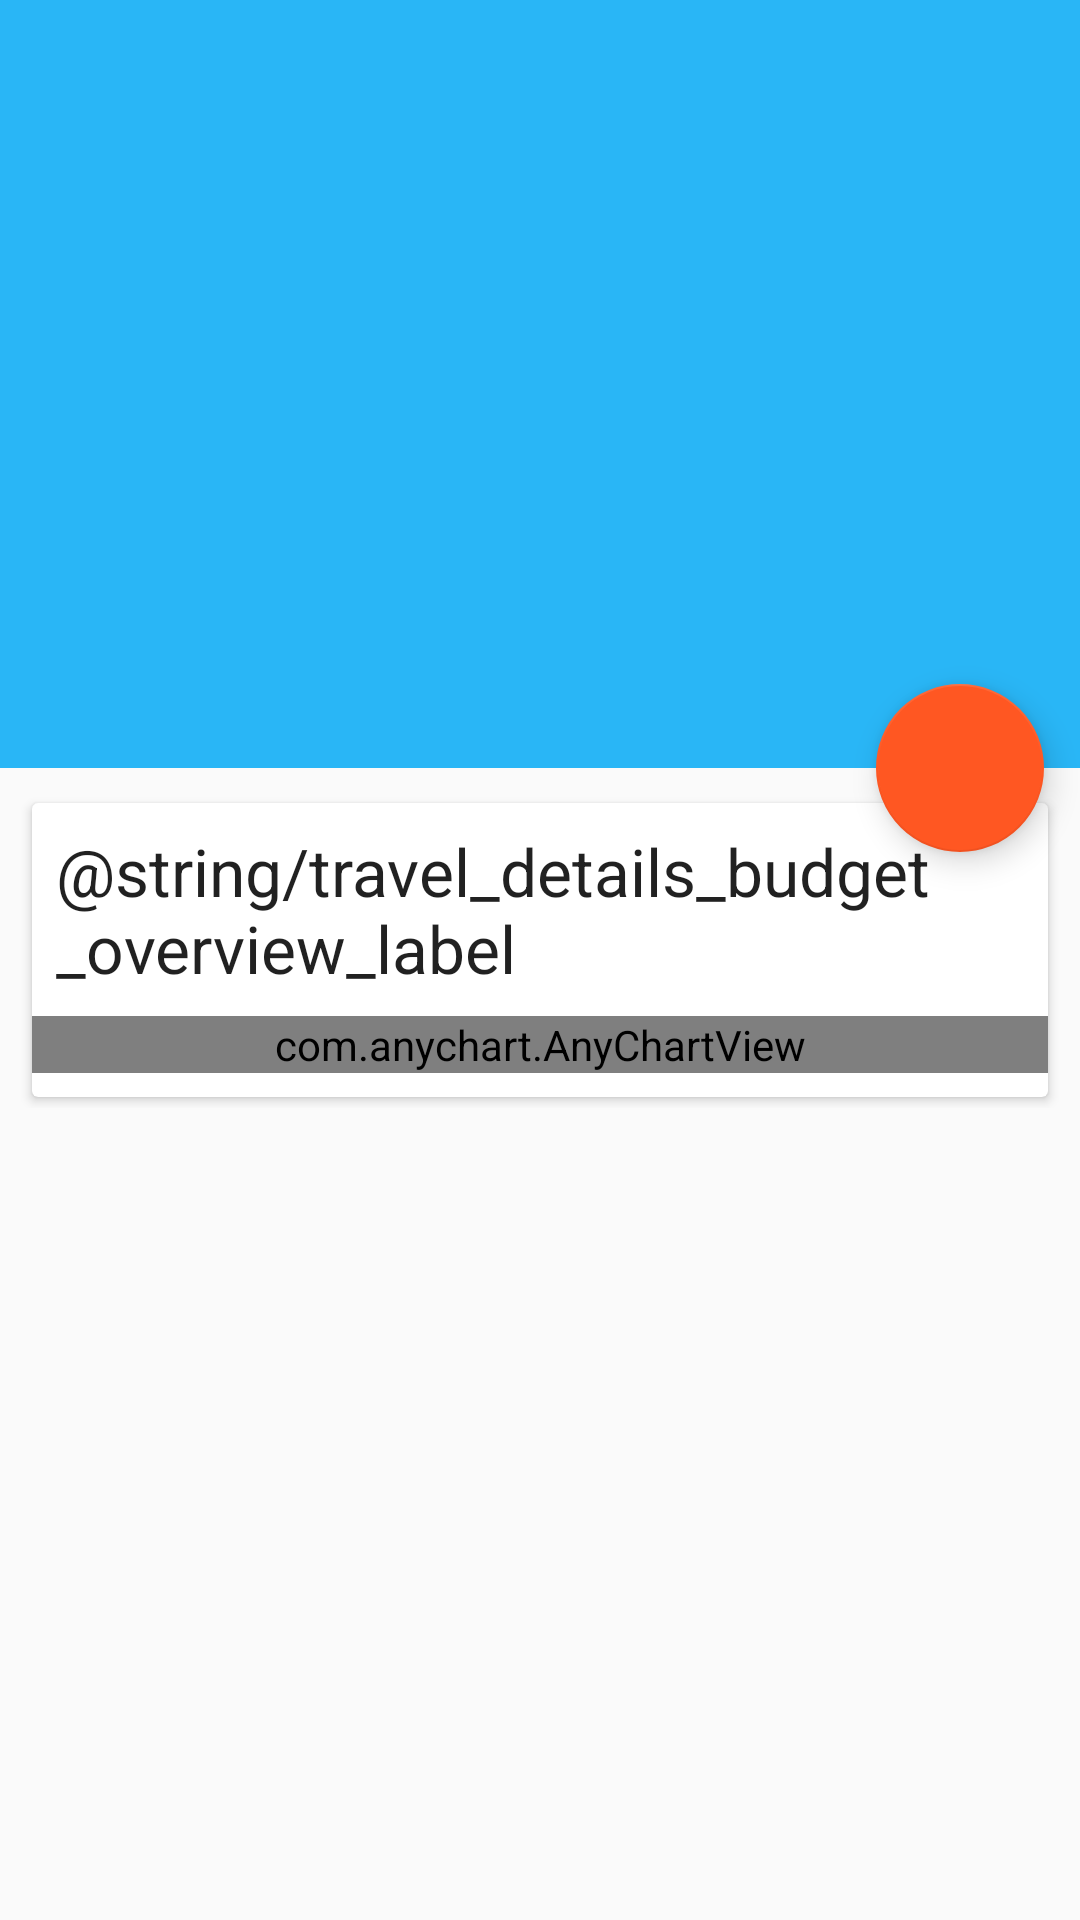

Android layout source for this screen:
<!-- AndroidManifest.xml: application theme AppTheme -->
<!-- res/layout/activity_travel_details.xml -->
<?xml version="1.0" encoding="utf-8"?>
<android.support.design.widget.CoordinatorLayout xmlns:android="http://schemas.android.com/apk/res/android"
    xmlns:app="http://schemas.android.com/apk/res-auto"
    xmlns:tools="http://schemas.android.com/tools"
    android:id="@+id/travel_details_content"
    android:layout_width="match_parent"
    android:layout_height="match_parent"
    android:fitsSystemWindows="true">

    <android.support.design.widget.AppBarLayout
        android:id="@+id/travel_details_appbar"
        android:layout_width="match_parent"
        android:layout_height="wrap_content"
        android:background="?attr/colorPrimary"
        android:fitsSystemWindows="true"
        android:theme="@style/ThemeOverlay.AppCompat.Dark.ActionBar">

        <android.support.design.widget.CollapsingToolbarLayout
            android:id="@+id/travel_details_collapsible_toolbar"
            android:layout_width="match_parent"
            android:layout_height="256dp"
            android:fitsSystemWindows="true"
            app:contentScrim="?attr/colorPrimary"
            app:layout_scrollFlags="scroll|exitUntilCollapsed|snap">

            <ImageView
                android:id="@+id/iv_travel_details_header"
                android:layout_width="match_parent"
                android:layout_height="match_parent"
                android:fitsSystemWindows="true"
                android:scaleType="centerCrop"
                app:layout_collapseMode="parallax"
                app:layout_collapseParallaxMultiplier="0.5"
                tools:srcCompat="@tools:sample/backgrounds/scenic" />

            <android.support.v7.widget.Toolbar
                android:id="@+id/travel_details_toolbar"
                android:layout_width="match_parent"
                android:layout_height="?attr/actionBarSize"
                app:contentInsetStart="0dp"
                app:contentInsetStartWithNavigation="0dp"
                app:layout_collapseMode="pin"
                app:popupTheme="@style/ThemeOverlay.AppCompat.Light" />
        </android.support.design.widget.CollapsingToolbarLayout>
    </android.support.design.widget.AppBarLayout>

    <android.support.v4.widget.NestedScrollView
        android:id="@+id/travel_details_nested_content"
        android:layout_width="match_parent"
        android:layout_height="match_parent"
        android:clipToPadding="false"
        android:fillViewport="true"
        app:layout_behavior="@string/appbar_scrolling_view_behavior">

        <android.support.constraint.ConstraintLayout
            android:layout_width="match_parent"
            android:layout_height="match_parent"
            tools:context=".TravelDetailsActivity">

            <android.support.v4.widget.NestedScrollView
                android:layout_width="match_parent"
                android:layout_height="wrap_content"
                android:fillViewport="true"
                app:layout_constraintEnd_toEndOf="parent"
                app:layout_constraintStart_toStartOf="parent"
                app:layout_constraintTop_toTopOf="parent">

                <android.support.constraint.ConstraintLayout
                    android:layout_width="match_parent"
                    android:layout_height="match_parent"
                    tools:layout_editor_absoluteY="288dp">

                    <android.support.v7.widget.CardView
                        android:id="@+id/cardView"
                        android:layout_width="match_parent"
                        android:layout_height="wrap_content"
                        android:layout_marginStart="8dp"
                        android:layout_marginTop="8dp"
                        android:layout_marginEnd="8dp"
                        app:cardUseCompatPadding="true"
                        app:layout_constraintEnd_toEndOf="parent"
                        app:layout_constraintStart_toStartOf="parent"
                        app:layout_constraintTop_toTopOf="parent">

                        <android.support.constraint.ConstraintLayout
                            android:layout_width="match_parent"
                            android:layout_height="match_parent">

                            <TextView
                                android:id="@+id/tv_budget_overview_title"
                                android:layout_width="wrap_content"
                                android:layout_height="wrap_content"
                                android:layout_marginStart="8dp"
                                android:layout_marginTop="8dp"
                                android:text="@string/travel_details_budget_overview_label"
                                android:textAppearance="@style/TextAppearance.AppCompat.Large"
                                app:layout_constraintStart_toStartOf="parent"
                                app:layout_constraintTop_toTopOf="parent"
                                tools:text="Budget Overview" />

                            <com.anychart.AnyChartView
                                android:id="@+id/budget_circular_gauge"
                                android:layout_width="0dp"
                                android:layout_height="wrap_content"
                                android:layout_marginTop="8dp"
                                android:layout_marginBottom="8dp"
                                app:layout_constraintBottom_toBottomOf="parent"
                                app:layout_constraintEnd_toEndOf="parent"
                                app:layout_constraintStart_toStartOf="parent"
                                app:layout_constraintTop_toBottomOf="@+id/tv_budget_overview_title" />

                        </android.support.constraint.ConstraintLayout>

                    </android.support.v7.widget.CardView>

                    <android.support.v7.widget.RecyclerView
                        android:id="@+id/rv_detail_expenses"
                        android:layout_width="match_parent"
                        android:layout_height="wrap_content"
                        android:layout_marginStart="8dp"
                        android:layout_marginEnd="8dp"
                        app:layout_constraintEnd_toEndOf="parent"
                        app:layout_constraintStart_toStartOf="parent"
                        app:layout_constraintTop_toBottomOf="@+id/cardView"
                        tools:layout_conversion_absoluteHeight="185dp"
                        tools:layout_conversion_absoluteWidth="384dp">

                    </android.support.v7.widget.RecyclerView>

                </android.support.constraint.ConstraintLayout>
            </android.support.v4.widget.NestedScrollView>

        </android.support.constraint.ConstraintLayout>
    </android.support.v4.widget.NestedScrollView>

    <android.support.design.widget.FloatingActionButton
        android:id="@+id/fab_add_expense"
        android:layout_width="wrap_content"
        android:layout_height="wrap_content"
        android:clickable="true"
        android:focusable="true"
        app:fabSize="normal"
        app:layout_anchor="@id/travel_details_appbar"
        app:layout_anchorGravity="bottom|right|end"
        app:useCompatPadding="true"
        app:srcCompat="@drawable/ic_add_black_24dp" />
</android.support.design.widget.CoordinatorLayout>
<!-- resources referenced by this layout -->
<resources>
  <style name="AppTheme" parent="Base.Theme.AppCompat.Light.DarkActionBar">
          
          <item name="colorPrimary">@color/primaryColor</item>
          <item name="colorPrimaryDark">@color/primaryDarkColor</item>
          <item name="colorAccent">@color/secondaryColor</item>
      </style>
  <color name="primaryColor">#29b6f6</color>
  <color name="primaryDarkColor">#0086c3</color>
  <color name="secondaryColor">#ff5722</color>
</resources>
